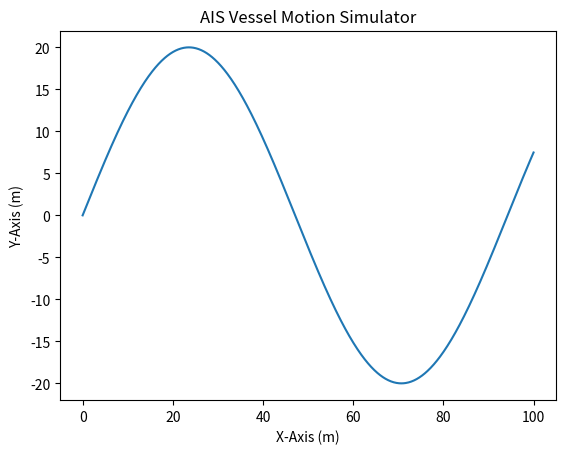

This figure's Python source:
import math
import matplotlib.pyplot as plt
import numpy as np

X = np.linspace(0, 100, 1000)  # in meters
Y = []

for x in X:
    Y.append(math.sin(x/15) * 20)

totalDist = 0

for i in range(len(X)-1):
    fragDist = math.sqrt((Y[i+1]-Y[i])**2 + (X[i+1]-X[i])**2)
    totalDist += fragDist


def getCourse(x1, y1, x2, y2):
    return math.degrees(math.atan2((x2-x1), (y2-y1)))


def getAISDataByDist(dist):
    tDist = 0
    for i in range(len(X)-1):
        if (tDist >= dist):
            return [X[i], Y[i], getCourse(X[i], Y[i], X[i+1], Y[i+1])]
        fragDist = math.sqrt((Y[i+1]-Y[i])**2 + (X[i+1]-X[i])**2)
        tDist += fragDist
    return [X[len(X)-1], Y[len(Y)-1], getCourse(X[i-1], Y[i-1], X[i], Y[i])]


def getAISReportingIntervalBySpeed(speed, vClass="A"):
    if (vClass == "A"):
        if (speed == 0):  # anchored
            return 3 * 60  # 3 mins
        elif (0 < speed <= 14):  # 0-14 knots and changing course
            return 3.33  # 3.33 seconds
        elif (14 < speed <= 23):  # 14-23 knots and changing course
            return 2  # 2 seconds
        else:  # faster than 23 knots
            return 2  # 2 seconds
    elif (vClass == "B"):
        return  # TODO: Implement!
    # https://help.marinetraffic.com/hc/en-us/articles/217631867
    # https://www.nauticast.com/en/cms/about_ais
    # https://arundaleais.github.io/docs/ais/ais_reporting_rates.html


time = 60  # seconds
speed = totalDist/time
speedKnots = speed * 1.94384
print("Total Distance:", totalDist, "m")
print("Time:", time, "s")
print("Speed:", speedKnots, "knots")

print("Reporting Interval:", getAISReportingIntervalBySpeed(speedKnots))

aisT = np.arange(
    0, time, getAISReportingIntervalBySpeed(speedKnots))  # in seconds

aisT = []  # in seconds
aisX = []  # in meters
aisY = []  # in meters
aisH = []  # in degrees

for reportingTime in aisT:
    tX, tY, tH = getAISDataByDist(reportingTime * speed)
    aisX.append(tX)
    aisY.append(tY)
    aisH.append(tH)

plt.plot(X, Y)
plt.plot(aisX, aisY, 'ro')

plt.title('AIS Vessel Motion Simulator')
plt.xlabel('X-Axis (m)')
plt.ylabel('Y-Axis (m)')

plt.show()
